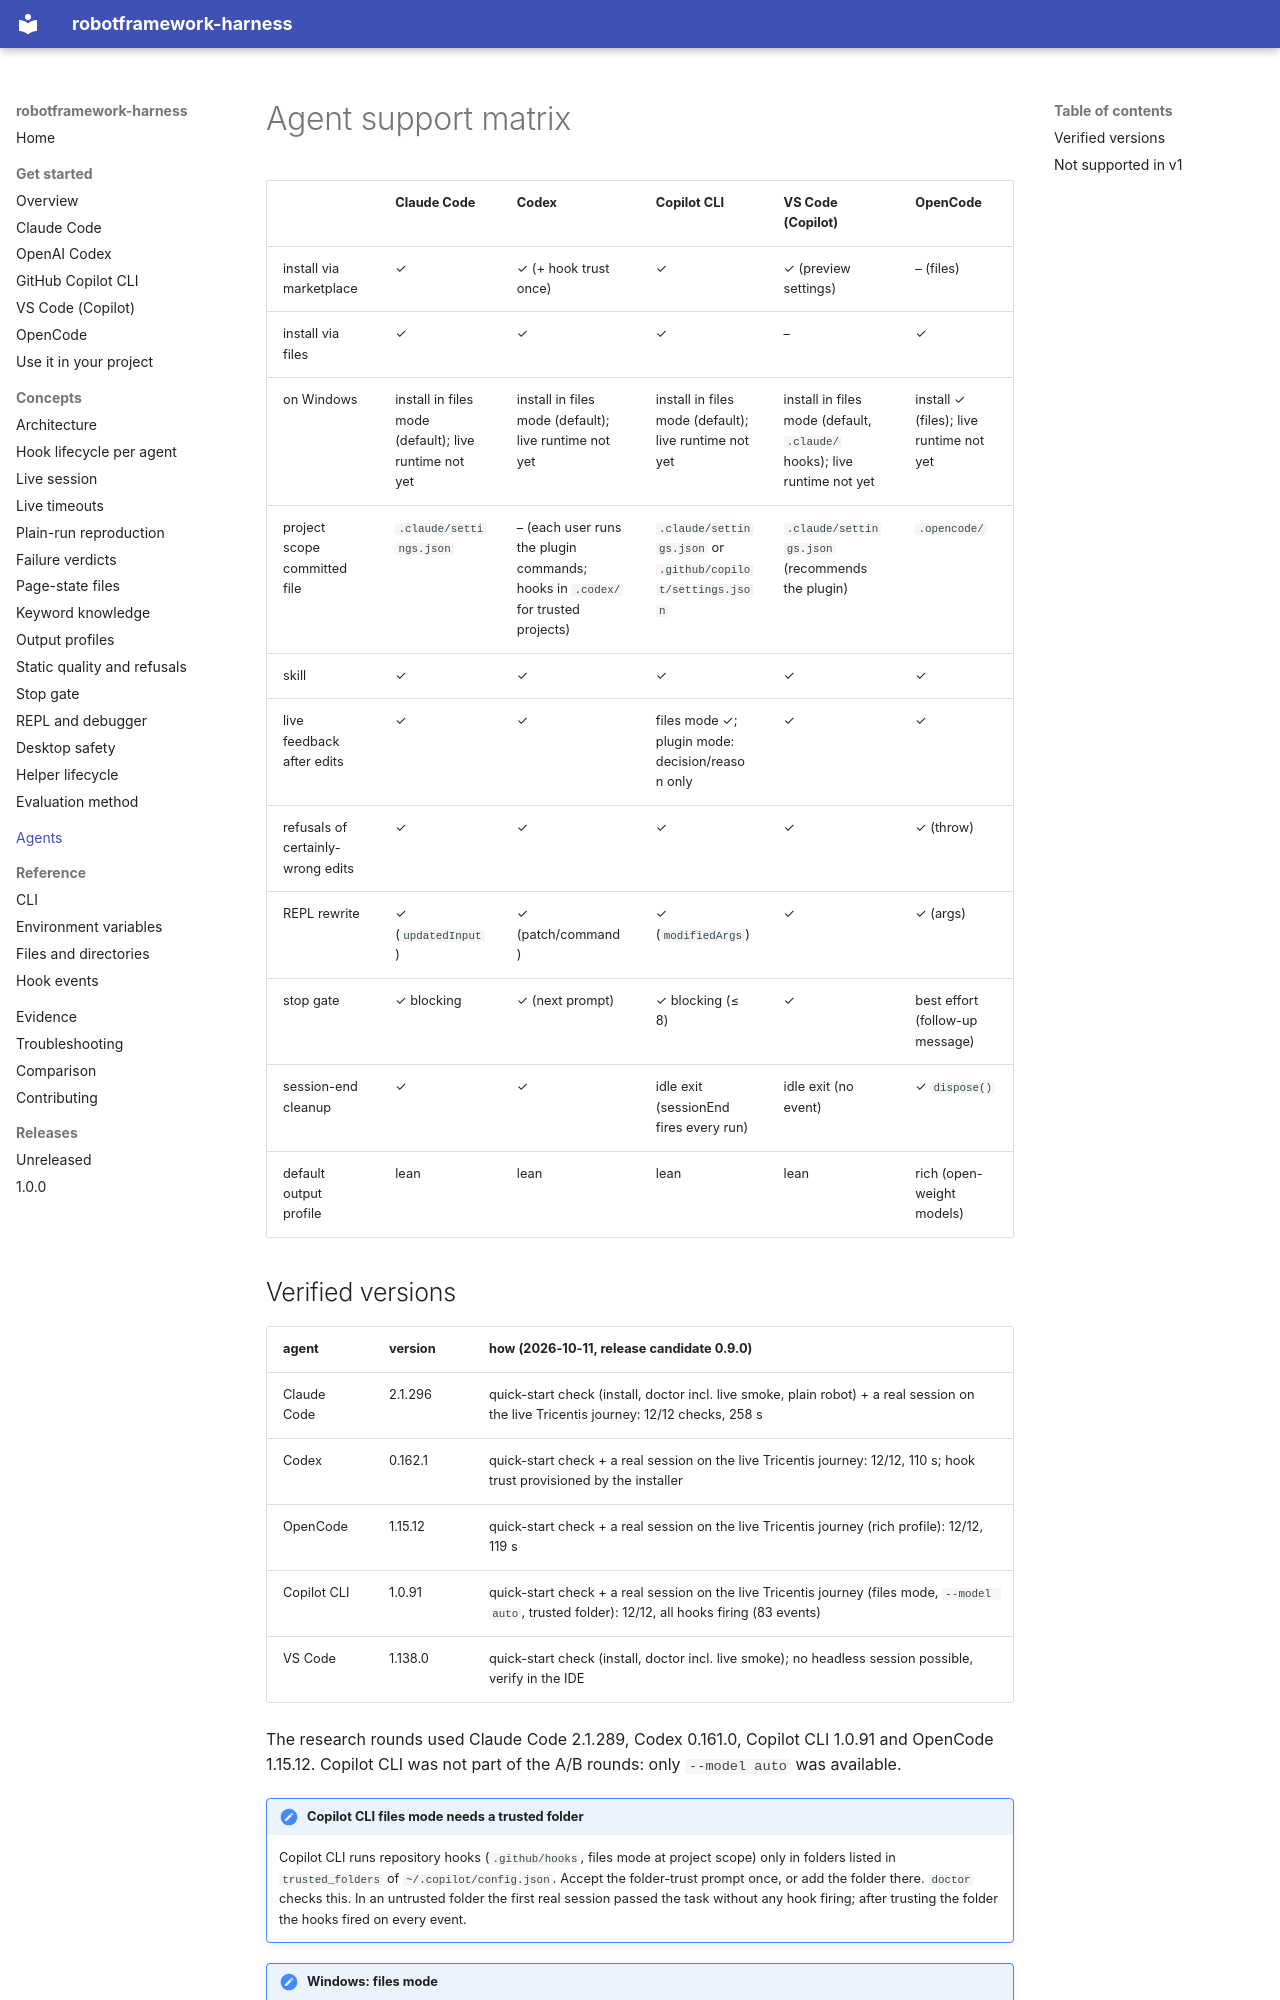

repository: manykarim/robotframework-harness · page: agents/matrix/index.html · generator: mkdocs

# Agent support matrix

| | Claude Code | Codex | Copilot CLI | VS Code (Copilot) | OpenCode |
|---|---|---|---|---|---|
| install via marketplace | ✓ | ✓ (+ hook trust once) | ✓ | ✓ (preview settings) | – (files) |
| install via files | ✓ | ✓ | ✓ | – | ✓ |
| on Windows | install in files mode (default); live runtime not yet | install in files mode (default); live runtime not yet | install in files mode (default); live runtime not yet | install in files mode (default, `.claude/` hooks); live runtime not yet | install ✓ (files); live runtime not yet |
| project scope committed file | `.claude/settings.json` | – (each user runs the plugin commands; hooks in `.codex/` for trusted projects) | `.claude/settings.json` or `.github/copilot/settings.json` | `.claude/settings.json` (recommends the plugin) | `.opencode/` |
| skill | ✓ | ✓ | ✓ | ✓ | ✓ |
| live feedback after edits | ✓ | ✓ | files mode ✓; plugin mode: decision/reason only | ✓ | ✓ |
| refusals of certainly-wrong edits | ✓ | ✓ | ✓ | ✓ | ✓ (throw) |
| REPL rewrite | ✓ (`updatedInput`) | ✓ (patch/command) | ✓ (`modifiedArgs`) | ✓ | ✓ (args) |
| stop gate | ✓ blocking | ✓ (next prompt) | ✓ blocking (≤ 8) | ✓ | best effort (follow-up message) |
| session-end cleanup | ✓ | ✓ | idle exit (sessionEnd fires every run) | idle exit (no event) | ✓ `dispose()` |
| default output profile | lean | lean | lean | lean | rich (open-weight models) |
